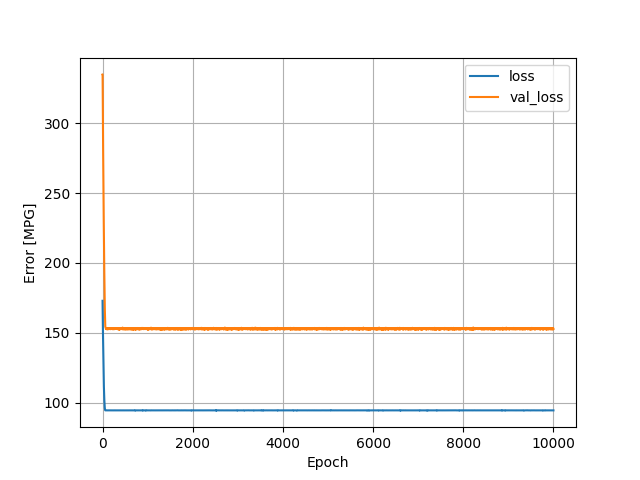

Data behind this chart, as committed beside it:
, loss, val_loss, epoch
0, 172.9, 334.9, 0
1, 169.4, 334.9, 1
2, 166.6, 332.1, 2
3, 163.9, 328, 3
4, 161.4, 321.9, 4
5, 158.8, 315.6, 5
6, 156.5, 309.4, 6
7, 154.1, 303.9, 7
8, 152, 299, 8
9, 149.9, 294.2, 9
10, 147.8, 290.6, 10
11, 145.7, 286.8, 11
12, 143.6, 283.2, 12
13, 141.5, 280, 13
14, 139.4, 276.9, 14
15, 137.3, 274, 15
16, 135.2, 271, 16
17, 133.1, 267.9, 17
18, 131, 264, 18
19, 129.1, 260.6, 19
20, 127, 256.5, 20
21, 125, 252.8, 21
22, 123.2, 249.3, 22
23, 121.4, 245.1, 23
24, 119.7, 240.9, 24
25, 118, 236.9, 25
26, 116.5, 233.3, 26
27, 115.1, 229.5, 27
28, 113.8, 225.8, 28
29, 112.5, 221.9, 29
30, 111.3, 218.8, 30
31, 110.1, 215.4, 31
32, 109.1, 212.3, 32
33, 108, 209.5, 33
34, 107, 207, 34
35, 106, 204.5, 35
36, 105, 201.6, 36
37, 104.1, 198.9, 37
38, 103.3, 196.4, 38
39, 102.4, 193.6, 39
40, 101.6, 190.8, 40
41, 100.9, 188.1, 41
42, 100.3, 185.5, 42
43, 99.62, 183.1, 43
44, 98.99, 180.8, 44
45, 98.4, 178.8, 45
46, 97.78, 176.8, 46
47, 97.35, 174.5, 47
48, 96.92, 172.3, 48
49, 96.53, 170.3, 49
50, 96.19, 168.3, 50
51, 95.84, 166.5, 51
52, 95.56, 165, 52
53, 95.27, 163.5, 53
54, 94.99, 161.9, 54
55, 94.81, 160.4, 55
56, 94.68, 159, 56
57, 94.59, 157.7, 57
58, 94.54, 156.6, 58
59, 94.5, 155.7, 59
... 9,940 more rows
